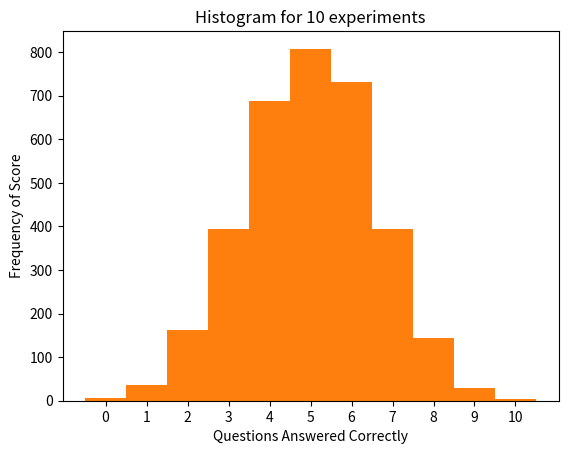

The matplotlib source for this figure:
'''
@file: Question3-lab1.py
@author: James Rolfe
@updated: 20170130
'''

import numpy as np
# import matplotlib.ticker as ticker
import matplotlib.pyplot as plt

np.random.seed(124) # set seed

NUM_TRIAL = 10 # number of trials
PROB = 0.5 # probability of success for each trial
NUM_TEST = 340 # number of tests in each experiment
N = 5 # number of experiments

def run_experiment(num_exp):
    sample = np.array([]) # array to hold 

    for i in range(num_exp):
        # get np.array of samples from binomial distribution
        sample = np.append(sample, np.random.binomial(NUM_TRIAL, PROB,
            NUM_TEST))

    zero_cnt = sum(sample == 0) # how many test scores of zero
    one_cnt = sum(sample == 1) # how many test scores of one
    two_cnt = sum(sample == 2) # how many test scores of two
    
    # make histogram
    counts, bins, patches = plt.hist(sample, bins=NUM_TRIAL+1, range=[0,
        NUM_TRIAL], align='mid')

    # correct x-axis so the values are in the middle of each bar
    xlocs = np.array(0.5 * np.diff(bins) + bins[:-1])
    xvals = range(NUM_TRIAL + 1)
    plt.xticks(xlocs, xvals)

    # histogram labels
    plt.xlabel('Questions Answered Correctly')
    plt.ylabel('Frequency of Score')
    plt.title('Histogram for ' + str(num_exp) + ' experiments')
    plt.grid(False)

    plt.show()

    s = ('Probability of scoring a zero in ' + str(num_exp) 
        + ' experiments: ' + str(float(zero_cnt)/(num_exp*NUM_TEST)))
    ss = ('Probability of scoring a two or less in ' + str(num_exp) 
        + ' experiments: ' + str(float(zero_cnt + one_cnt + two_cnt)/(num_exp*NUM_TEST)))
    print(s)
    print(ss)

run_experiment(1)
run_experiment(10)
